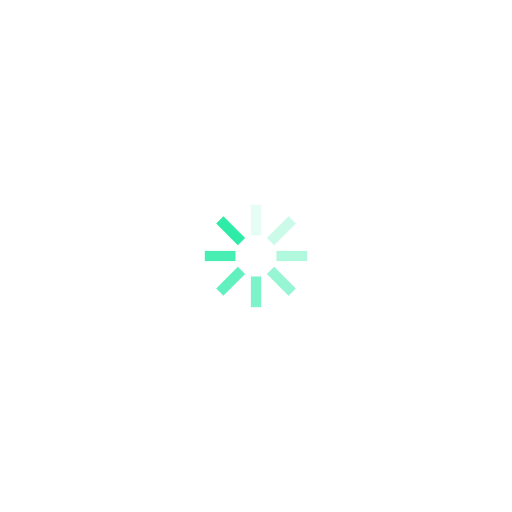
t = 0.00 s
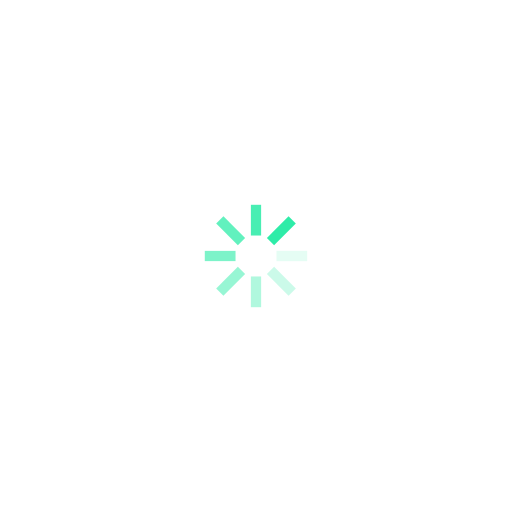
t = 0.39 s
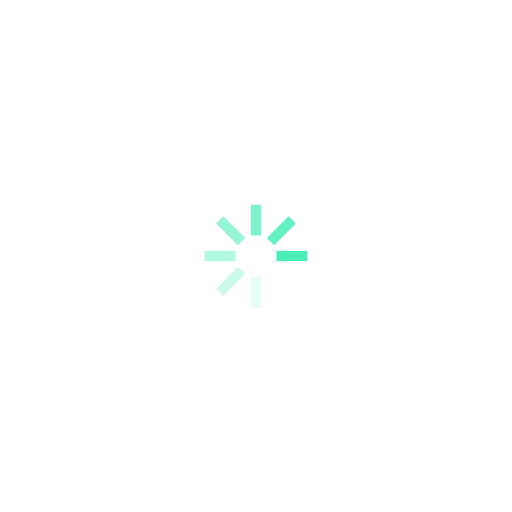
t = 0.77 s
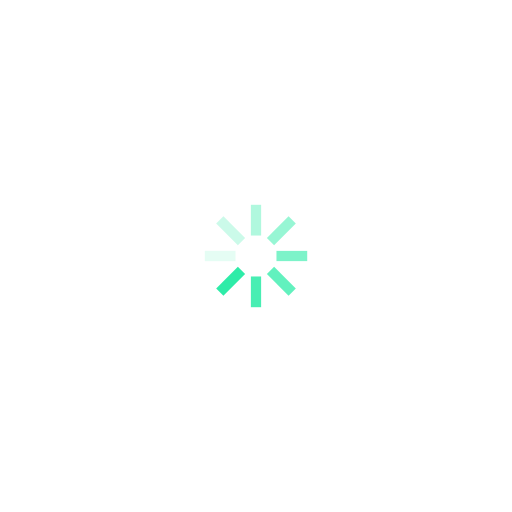
t = 1.15 s

The animated SVG that drew these frames (rendered in a browser with its animation timeline set to each time). Animation: 8 SMIL elements (animate=8); one cycle of 1.54 s, repeats indefinitely.

<?xml version="1.0" encoding="utf-8"?>
<svg xmlns="http://www.w3.org/2000/svg" xmlns:xlink="http://www.w3.org/1999/xlink" style="margin: auto; background: none; display: block; shape-rendering: auto;" width="200px" height="200px" viewBox="0 0 100 100" preserveAspectRatio="xMidYMid">
<g transform="rotate(0 50 50)">
  <rect x="49" y="40" rx="0" ry="0" width="2" height="6" fill="#2eeca8">
    <animate attributeName="opacity" values="1;0" keyTimes="0;1" dur="1.5384615384615383s" begin="-1.346153846153846s" repeatCount="indefinite"></animate>
  </rect>
</g><g transform="rotate(45 50 50)">
  <rect x="49" y="40" rx="0" ry="0" width="2" height="6" fill="#2eeca8">
    <animate attributeName="opacity" values="1;0" keyTimes="0;1" dur="1.5384615384615383s" begin="-1.1538461538461537s" repeatCount="indefinite"></animate>
  </rect>
</g><g transform="rotate(90 50 50)">
  <rect x="49" y="40" rx="0" ry="0" width="2" height="6" fill="#2eeca8">
    <animate attributeName="opacity" values="1;0" keyTimes="0;1" dur="1.5384615384615383s" begin="-0.9615384615384615s" repeatCount="indefinite"></animate>
  </rect>
</g><g transform="rotate(135 50 50)">
  <rect x="49" y="40" rx="0" ry="0" width="2" height="6" fill="#2eeca8">
    <animate attributeName="opacity" values="1;0" keyTimes="0;1" dur="1.5384615384615383s" begin="-0.7692307692307692s" repeatCount="indefinite"></animate>
  </rect>
</g><g transform="rotate(180 50 50)">
  <rect x="49" y="40" rx="0" ry="0" width="2" height="6" fill="#2eeca8">
    <animate attributeName="opacity" values="1;0" keyTimes="0;1" dur="1.5384615384615383s" begin="-0.5769230769230769s" repeatCount="indefinite"></animate>
  </rect>
</g><g transform="rotate(225 50 50)">
  <rect x="49" y="40" rx="0" ry="0" width="2" height="6" fill="#2eeca8">
    <animate attributeName="opacity" values="1;0" keyTimes="0;1" dur="1.5384615384615383s" begin="-0.3846153846153846s" repeatCount="indefinite"></animate>
  </rect>
</g><g transform="rotate(270 50 50)">
  <rect x="49" y="40" rx="0" ry="0" width="2" height="6" fill="#2eeca8">
    <animate attributeName="opacity" values="1;0" keyTimes="0;1" dur="1.5384615384615383s" begin="-0.1923076923076923s" repeatCount="indefinite"></animate>
  </rect>
</g><g transform="rotate(315 50 50)">
  <rect x="49" y="40" rx="0" ry="0" width="2" height="6" fill="#2eeca8">
    <animate attributeName="opacity" values="1;0" keyTimes="0;1" dur="1.5384615384615383s" begin="0s" repeatCount="indefinite"></animate>
  </rect>
</g>
<!-- [ldio] generated by https://loading.io/ --></svg>